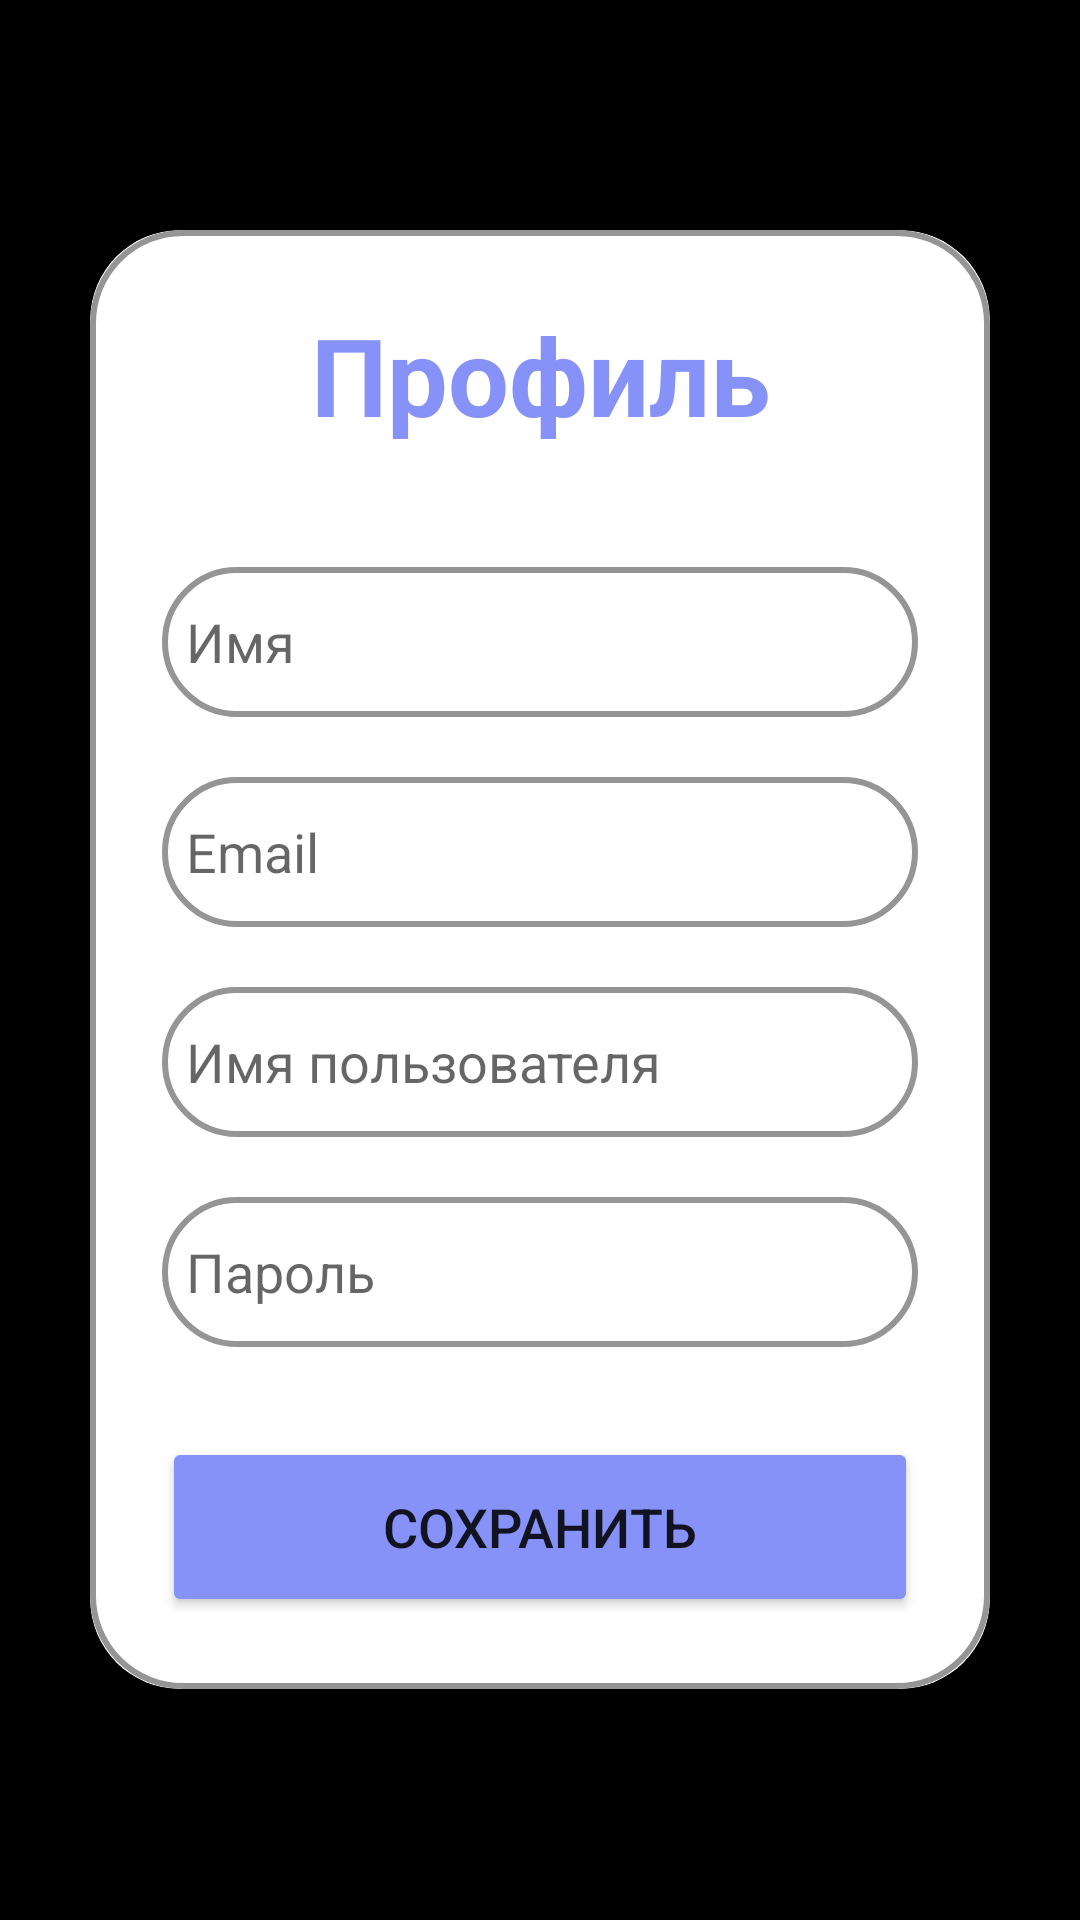

Android layout source for this screen:
<!-- AndroidManifest.xml: application theme Theme.MCHS -->
<!-- res/layout/activity_edit_profile.xml -->
<?xml version="1.0" encoding="utf-8"?>
<LinearLayout
    xmlns:android="http://schemas.android.com/apk/res/android"
    xmlns:app="http://schemas.android.com/apk/res-auto"
    xmlns:tools="http://schemas.android.com/tools"
    android:layout_width="match_parent"
    android:layout_height="match_parent"
    android:orientation="vertical"
    android:gravity="center"
    android:background="@color/black"
    tools:context=".domain.EditProfile">

    <androidx.cardview.widget.CardView
        android:layout_width="match_parent"
        android:layout_height="wrap_content"
        android:layout_margin="30dp"
        app:cardCornerRadius="30dp"
        app:cardElevation="20dp">

        <LinearLayout
            android:layout_width="match_parent"
            android:layout_height="wrap_content"
            android:orientation="vertical"
            android:layout_gravity="center_horizontal"
            android:padding="24dp"
            android:background="@drawable/custom_edittext">

            <TextView
                android:layout_width="match_parent"
                android:layout_height="wrap_content"
                android:text="Профиль"
                android:textSize="36sp"
                android:textAlignment="center"
                android:textStyle="bold"
                android:textColor="@color/lavender"/>

            <EditText
                android:layout_width="match_parent"
                android:layout_height="50dp"
                android:id="@+id/editName"
                android:background="@drawable/custom_edittext"
                android:layout_marginTop="40dp"
                android:padding="8dp"
                android:hint="Имя"
                android:drawableLeft="@drawable/ic_standart"
                android:drawablePadding="8dp"
                android:textColor="@color/black"/>

            <EditText
                android:layout_width="match_parent"
                android:layout_height="50dp"
                android:id="@+id/editEmail"
                android:background="@drawable/custom_edittext"
                android:layout_marginTop="20dp"
                android:padding="8dp"
                android:hint="Email"
                android:drawableLeft="@drawable/ic_standart"
                android:drawablePadding="8dp"
                android:textColor="@color/black"/>

            <EditText
                android:layout_width="match_parent"
                android:layout_height="50dp"
                android:id="@+id/editUsername"
                android:background="@drawable/custom_edittext"
                android:layout_marginTop="20dp"
                android:padding="8dp"
                android:hint="Имя пользователя"
                android:drawableLeft="@drawable/ic_standart"
                android:drawablePadding="8dp"
                android:textColor="@color/black"/>

            <EditText
                android:layout_width="match_parent"
                android:layout_height="50dp"
                android:id="@+id/editPassword"
                android:background="@drawable/custom_edittext"
                android:layout_marginTop="20dp"
                android:padding="8dp"
                android:hint="Пароль"
                android:inputType="textPassword"
                android:drawableLeft="@drawable/ic_standart"
                android:drawablePadding="8dp"
                android:textColor="@color/black"/>

            <Button
                android:layout_width="match_parent"
                android:layout_height="60dp"
                android:text="Сохранить"
                android:id="@+id/saveButton"
                android:textSize="18sp"
                android:layout_marginTop="30dp"
                android:backgroundTint="@color/lavender"
                app:cornerRadius = "20dp"/>

        </LinearLayout>

    </androidx.cardview.widget.CardView>

</LinearLayout>
<!-- resources referenced by this layout -->
<resources>
  <color name="black">#FF000000</color>
  <color name="lavender">#8692f7</color>
  <!-- drawable custom_edittext (drawable) -->
  <?xml version="1.0" encoding="utf-8"?>
  <shape xmlns:android="http://schemas.android.com/apk/res/android"
      android:shape="rectangle">
  
      <stroke
          android:width="2dp"
          android:color="@color/grey2"/>
      <corners
          android:radius="30dp"/>
  </shape>
  <style name="Theme.MCHS" parent="Theme.MaterialComponents.DayNight.NoActionBar">
          
          <item name="colorPrimary">@color/purple_500</item>
          <item name="colorPrimaryVariant">@color/purple_700</item>
          <item name="colorOnPrimary">@color/white</item>
          
          <item name="colorSecondary">@color/teal_200</item>
          <item name="colorSecondaryVariant">@color/teal_700</item>
          <item name="colorOnSecondary">@color/black</item>
          
          <item name="android:statusBarColor">?attr/colorPrimaryVariant</item>
          
      </style>
  <color name="grey2">#959595</color>
  <color name="purple_500">#FF6200EE</color>
  <color name="purple_700">#FF3700B3</color>
  <color name="white">#FFFFFFFF</color>
  <color name="teal_200">#FF03DAC5</color>
  <color name="teal_700">#FF018786</color>
</resources>
